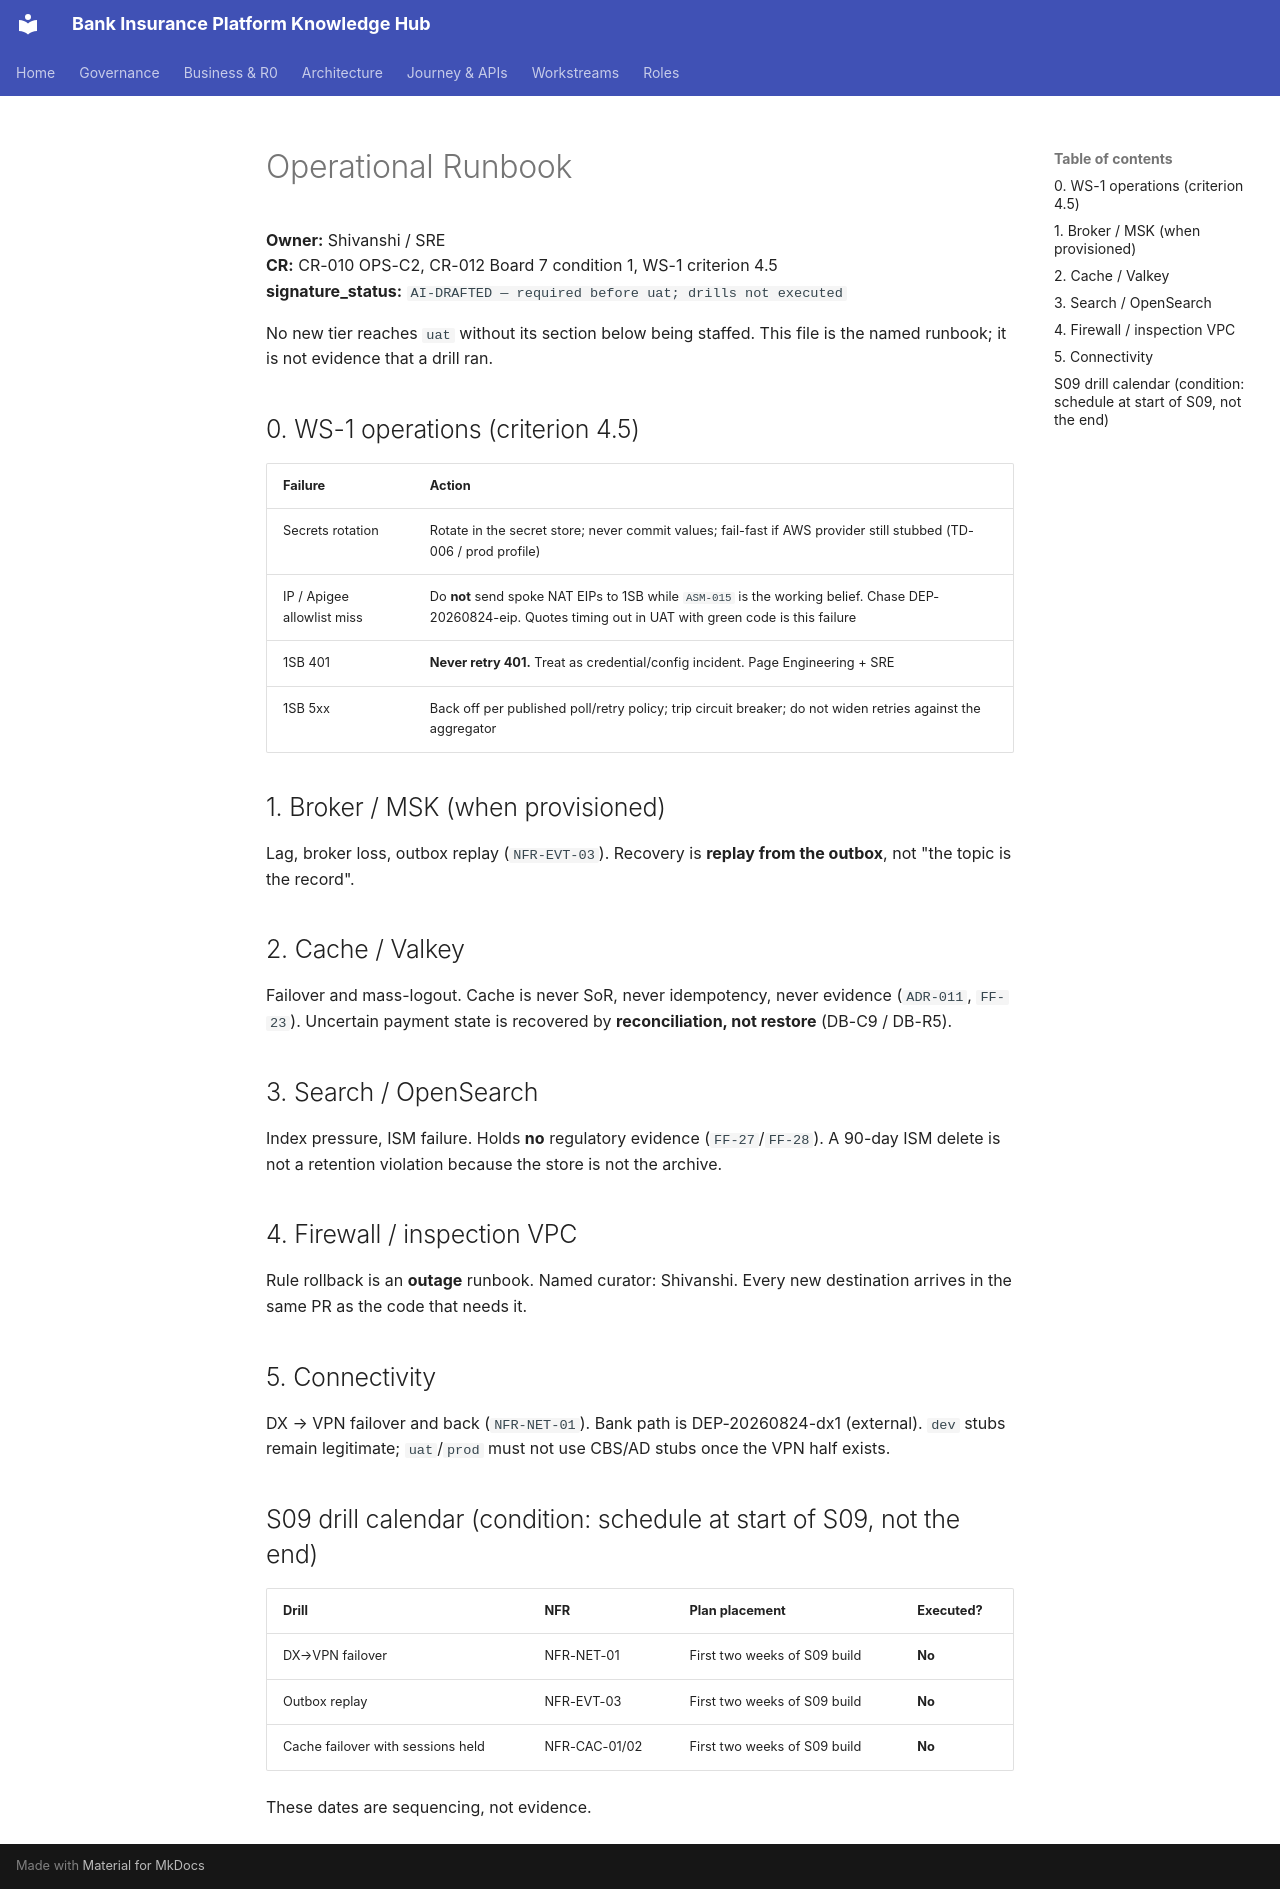

repository: Mahesh38/bank-insurance-platform · page: governance/runbooks/OPERATIONAL-RUNBOOK/index.html · generator: mkdocs

# Operational Runbook

**Owner:** Shivanshi / SRE  
**CR:** CR-010 OPS-C2, CR-012 Board 7 condition 1, WS-1 criterion 4.5  
**signature_status:** `AI-DRAFTED — required before uat; drills not executed`

No new tier reaches `uat` without its section below being staffed. This file is the named runbook; it is not evidence that a drill ran.

## 0. WS-1 operations (criterion 4.5)

| Failure | Action |
|---|---|
| Secrets rotation | Rotate in the secret store; never commit values; fail-fast if AWS provider still stubbed (TD-006 / prod profile) |
| IP / Apigee allowlist miss | Do **not** send spoke NAT EIPs to 1SB while `ASM-015` is the working belief. Chase DEP-20260824-eip. Quotes timing out in UAT with green code is this failure |
| 1SB 401 | **Never retry 401.** Treat as credential/config incident. Page Engineering + SRE |
| 1SB 5xx | Back off per published poll/retry policy; trip circuit breaker; do not widen retries against the aggregator |

## 1. Broker / MSK (when provisioned)

Lag, broker loss, outbox replay (`NFR-EVT-03`). Recovery is **replay from the outbox**, not "the topic is the record".

## 2. Cache / Valkey

Failover and mass-logout. Cache is never SoR, never idempotency, never evidence (`ADR-011`, `FF-23`). Uncertain payment state is recovered by **reconciliation, not restore** (DB-C9 / DB-R5).

## 3. Search / OpenSearch

Index pressure, ISM failure. Holds **no** regulatory evidence (`FF-27`/`FF-28`). A 90-day ISM delete is not a retention violation because the store is not the archive.

## 4. Firewall / inspection VPC

Rule rollback is an **outage** runbook. Named curator: Shivanshi. Every new destination arrives in the same PR as the code that needs it.

## 5. Connectivity

DX → VPN failover and back (`NFR-NET-01`). Bank path is DEP-20260824-dx1 (external). `dev` stubs remain legitimate; `uat`/`prod` must not use CBS/AD stubs once the VPN half exists.

## S09 drill calendar (condition: schedule at start of S09, not the end)

| Drill | NFR | Plan placement | Executed? |
|---|---|---|---|
| DX→VPN failover | NFR-NET-01 | First two weeks of S09 build | **No** |
| Outbox replay | NFR-EVT-03 | First two weeks of S09 build | **No** |
| Cache failover with sessions held | NFR-CAC-01/02 | First two weeks of S09 build | **No** |

These dates are sequencing, not evidence.
